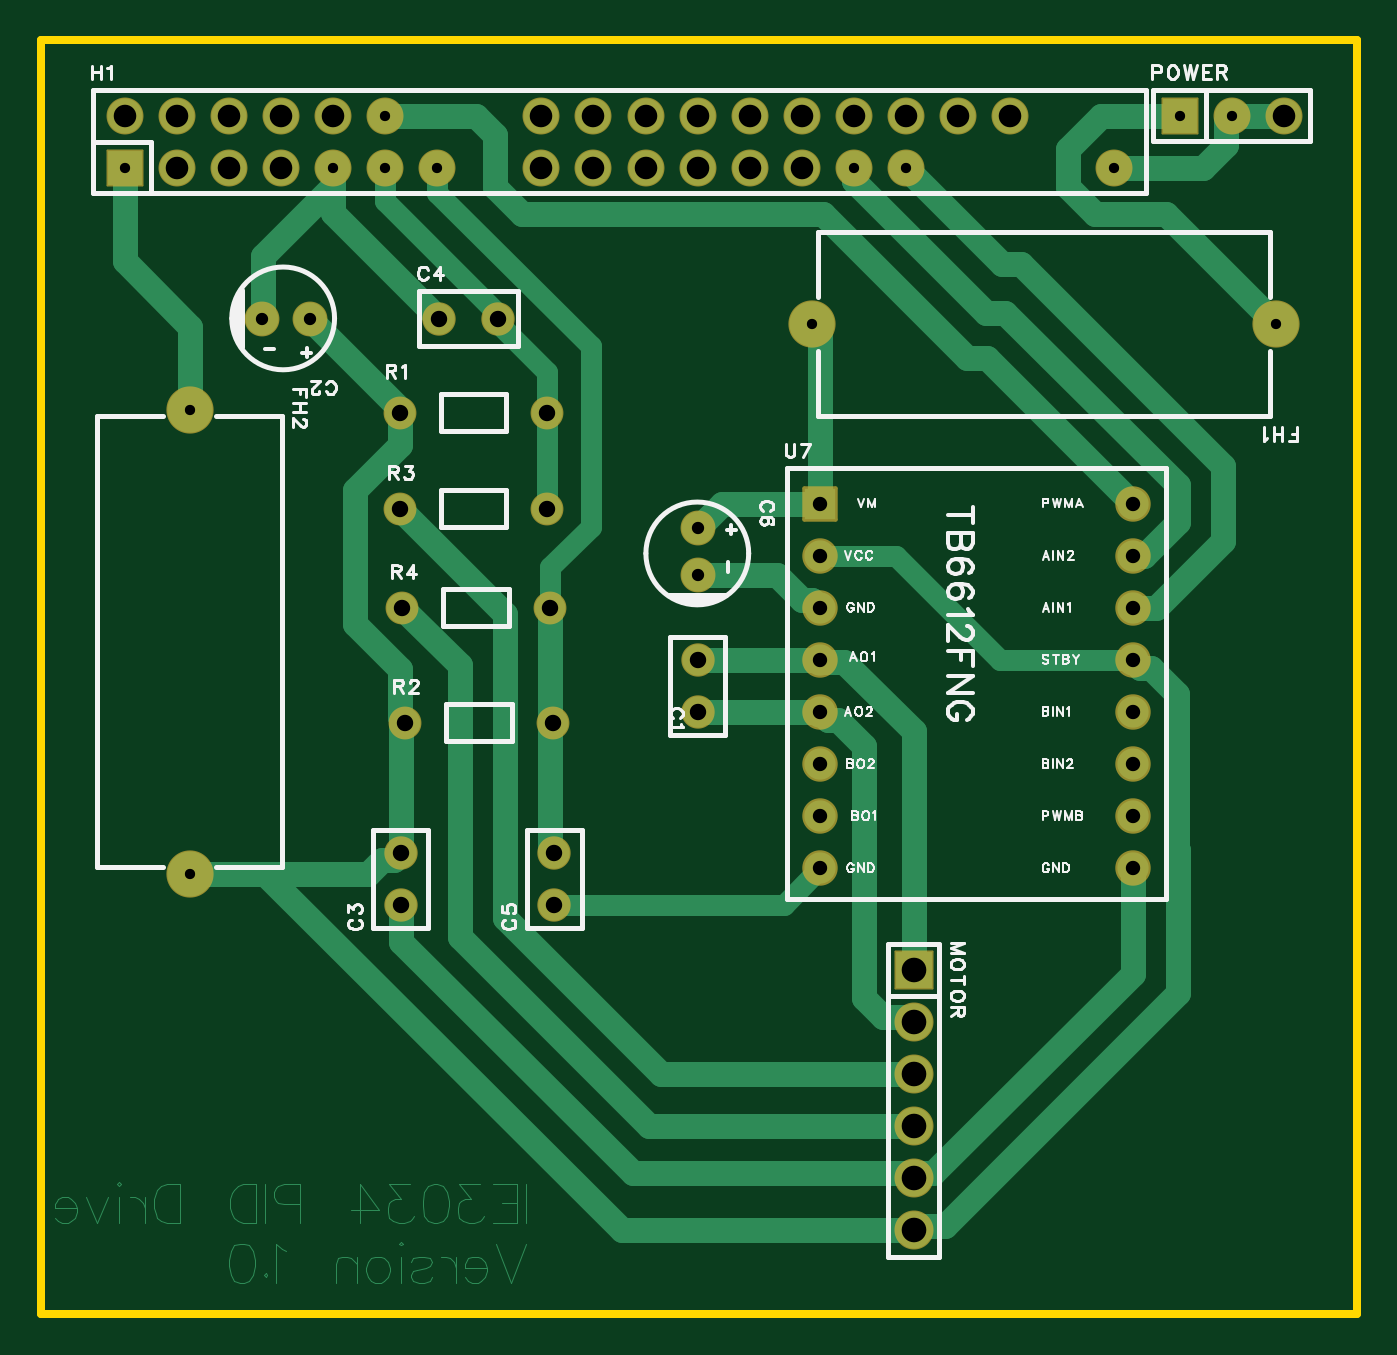
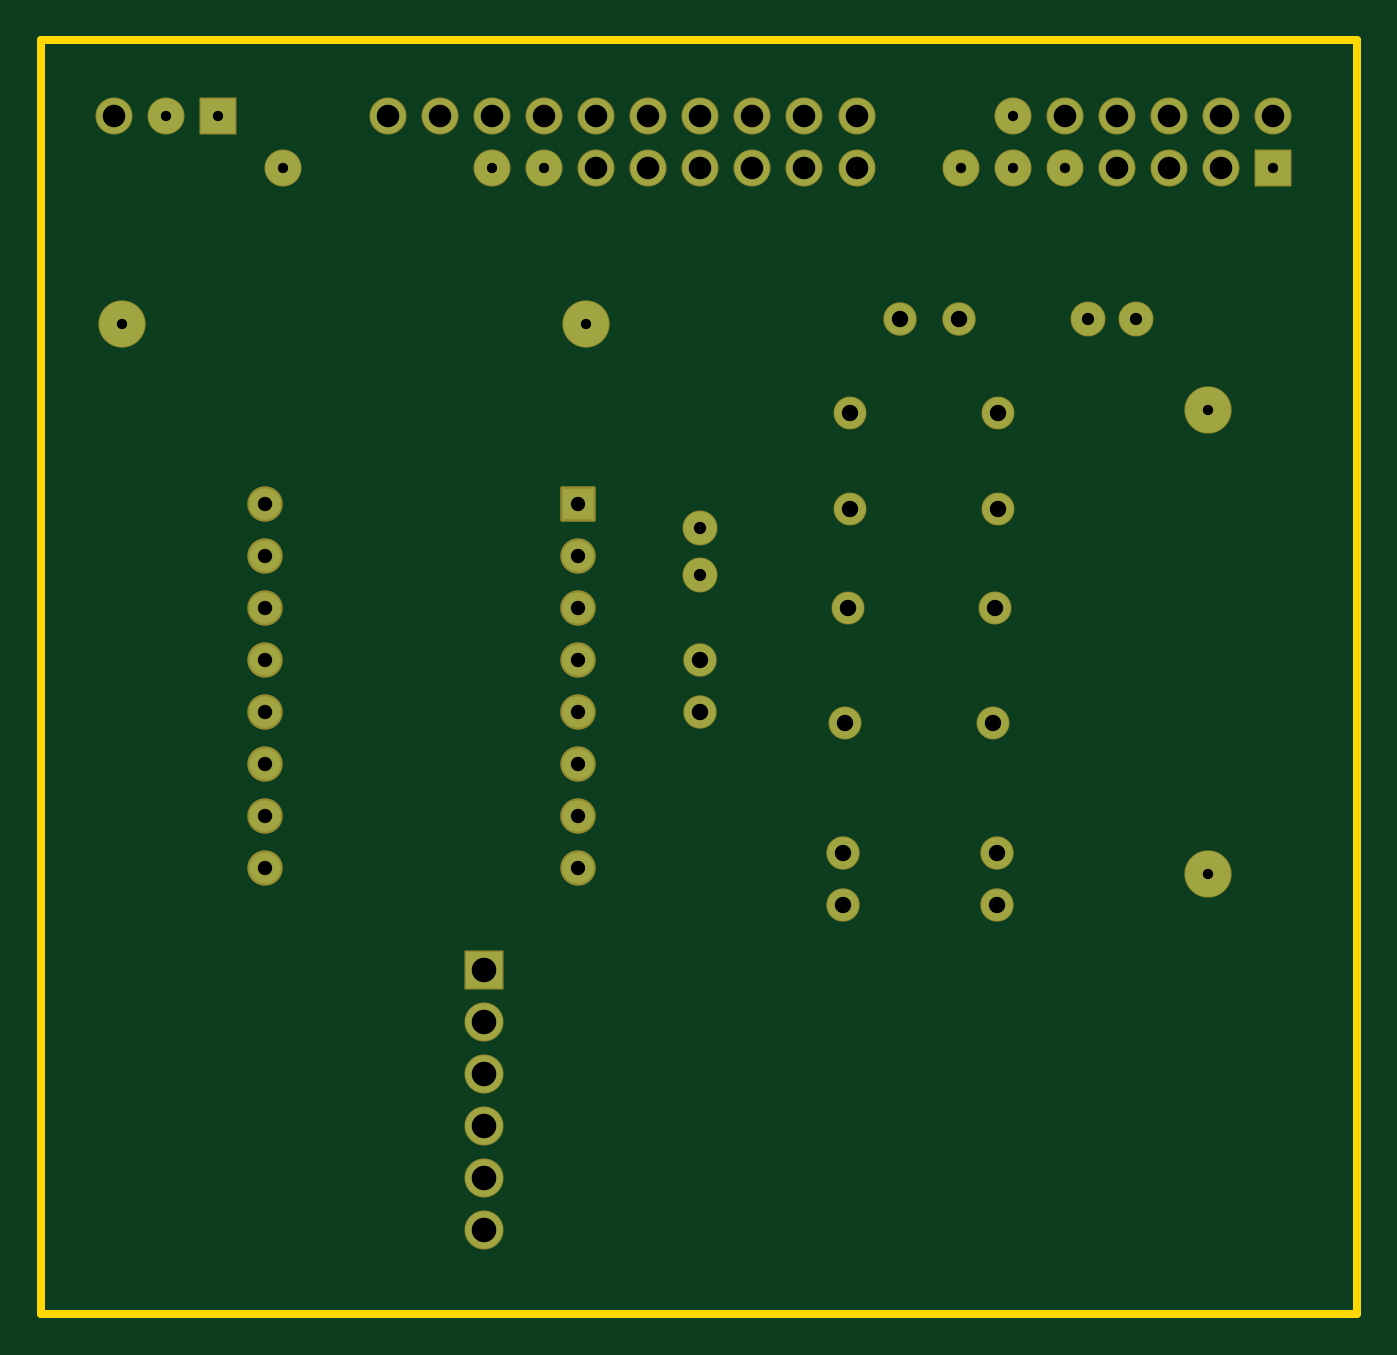
Circuit board: 8 layer files. Board 64.1 x 62.1 mm.
- drill: Drill_PTH_Through.DRL (1749 bytes)
- outline: Gerber_BoardOutlineLayer.GKO (782 bytes)
- bottom_copper: Gerber_BottomLayer.GBL (2938 bytes)
- bottom_silk: Gerber_BottomSilkscreenLayer.GBO (632 bytes)
- bottom_mask: Gerber_BottomSolderMaskLayer.GBS (3365 bytes)
- top_copper: Gerber_TopLayer.GTL (13586 bytes)
- top_silk: Gerber_TopSilkscreenLayer.GTO (34838 bytes)
- top_mask: Gerber_TopSolderMaskLayer.GTS (3364 bytes)

=== drill: Drill_PTH_Through.DRL ===
;TYPE=PLATED
;Layer: PTH_Through
;EasyEDA Pro v2.2.47.7, 2026-05-01 11:58:30
;Gerber Generator version 0.3
M48
METRIC,LZ,0000.00000
;Hole size 1 = 0.50000 METRIC
T01C0.50000
;Hole size 2 = 0.60000 METRIC
T02C0.60000
;Hole size 3 = 0.70000 METRIC
T03C0.70000
;Hole size 4 = 0.80000 METRIC
T04C0.80000
;Hole size 5 = 1.10002 METRIC
T05C1.10002
;Hole size 6 = 1.20000 METRIC
T06C1.20000
%
G05
G90
T01
X-98.552Y51.81295
X-98.552Y29.21295
X-45.59605Y56.007
X-68.19605Y56.007
X-50.292Y66.167
X-47.752Y66.167
X-101.727Y63.627
X-91.567Y63.627
X-89.027Y63.627
X-89.027Y66.167
X-86.487Y63.627
X-66.167Y63.627
X-63.627Y63.627
X-53.467Y63.627
T02
X-73.787Y43.7675
X-73.787Y46.05962
X-95.0435Y56.261
X-92.70058Y56.261
T03
X-67.818Y47.244
X-67.818Y44.704
X-67.818Y42.164
X-67.818Y39.624
X-67.818Y37.084
X-67.818Y34.544
X-67.818Y32.004
X-67.818Y29.464
X-52.578Y29.464
X-52.578Y32.004
X-52.578Y34.544
X-52.578Y37.084
X-52.578Y39.624
X-52.578Y42.164
X-52.578Y44.704
X-52.578Y47.244
T04
X-80.772Y27.686
X-80.772Y30.226
X-88.18199Y42.164
X-80.98201Y42.164
X-88.30899Y51.689
X-81.10901Y51.689
X-88.05499Y36.576
X-80.85501Y36.576
X-88.30899Y46.99
X-81.10901Y46.99
X-88.265Y27.686
X-88.265Y30.226
X-73.787Y39.624
X-73.787Y37.084
X-86.3981Y56.261
X-83.5152Y56.261
T05
X-45.212Y66.167
X-101.727Y66.167
X-99.187Y63.627
X-99.187Y66.167
X-96.647Y63.627
X-96.647Y66.167
X-94.107Y63.627
X-94.107Y66.167
X-91.567Y66.167
X-81.407Y63.627
X-81.407Y66.167
X-78.867Y63.627
X-78.867Y66.167
X-76.327Y63.627
X-76.327Y66.167
X-73.787Y63.627
X-73.787Y66.167
X-71.247Y63.627
X-71.247Y66.167
X-68.707Y63.627
X-68.707Y66.167
X-66.167Y66.167
X-63.627Y66.167
X-61.087Y66.167
X-58.547Y66.167
T06
X-63.246Y11.811
X-63.246Y14.351
X-63.246Y16.891
X-63.246Y19.431
X-63.246Y21.971
X-63.246Y24.511
M30
=== outline: Gerber_BoardOutlineLayer.GKO ===
G04 Layer: BoardOutlineLayer*
G04 EasyEDA Pro v2.2.47.7, 2026-05-01 11:58:30*
G04 Gerber Generator version 0.3*
G04 Scale: 100 percent, Rotated: No, Reflected: No*
G04 Dimensions in millimeters*
G04 Leading zeros omitted, absolute positions, 4 integers and 5 decimals*
G04 Generated by one-click*
G04 Object Configs: Pad,Via,Track,Text,Image,Dimension,BoardOutline,BoardCutout,CopperFilled,SolidRegion,FPCStiffener,Line,PlaneZone,ComponentProperty,ComponentSilkscreen,TearDrop*
G04 Layer Configs: 1,2,3,4,5,6,7,8,9,10,11,13,14,56*
G04 Copper Areas: 0*
%FSLAX45Y45*%
%MOMM*%
%ADD10C,0.4*%
%ADD11C,0.8319*%
G75*


G04 Rect Start*
G54D10*
G01X-10579100Y774700D02*
G01X-10579100Y6985000D01*
G01X-4165600Y6985000D01*
G01X-4165600Y774700D01*
G01X-10579100Y774700D01*
G04 Rect End*

M02*


=== bottom_copper: Gerber_BottomLayer.GBL ===
G04 Layer: BottomLayer*
G04 EasyEDA Pro v2.2.47.7, 2026-05-01 11:58:30*
G04 Gerber Generator version 0.3*
G04 Scale: 100 percent, Rotated: No, Reflected: No*
G04 Dimensions in millimeters*
G04 Leading zeros omitted, absolute positions, 4 integers and 5 decimals*
G04 Generated by one-click*
G04 Object Configs: Pad,Via,Track,Text,Image,Dimension,BoardOutline,BoardCutout,CopperFilled,SolidRegion,FPCStiffener,Line,PlaneZone,ComponentProperty,ComponentSilkscreen,TearDrop*
G04 Layer Configs: 1,2,3,4,5,6,7,8,9,10,11,13,14,56*
G04 Copper Areas: 0*
%FSLAX45Y45*%
%MOMM*%
%ADD10C,2.2*%
%ADD11C,1.524*%
%ADD12C,1.5*%
%ADD13R,1.524X1.524*%
%ADD14C,1.8*%
%ADD15R,1.8X1.8*%
%ADD16C,1.6*%
%ADD17R,1.7040X1.7*%
%ADD18R,1.7X1.7*%
%ADD19C,1.7*%
G75*


G04 Pad Start*
G54D10*
G01X-9855200Y5181295D03*
G01X-9855200Y2921305D03*
G54D11*
G01X-8077200Y2768600D03*
G01X-8077200Y3022600D03*
G54D12*
G01X-8818194Y4216400D03*
G01X-8098206Y4216400D03*
G01X-8830894Y5168900D03*
G01X-8110906Y5168900D03*
G01X-8805494Y3657600D03*
G01X-8085506Y3657600D03*
G01X-8830894Y4699000D03*
G01X-8110906Y4699000D03*
G54D11*
G01X-8826500Y2768600D03*
G01X-8826500Y3022600D03*
G54D13*
G01X-6781800Y4724400D03*
G54D11*
G01X-6781800Y4470375D03*
G01X-6781800Y4216375D03*
G01X-6781800Y3962375D03*
G01X-6781800Y3708375D03*
G01X-6781800Y3454375D03*
G01X-6781800Y3200375D03*
G01X-6781800Y2946375D03*
G01X-5257800Y2946375D03*
G01X-5257800Y3200375D03*
G01X-5257800Y3454375D03*
G01X-5257800Y3708375D03*
G01X-5257800Y3962375D03*
G01X-5257800Y4216375D03*
G01X-5257800Y4470375D03*
G01X-5257800Y4724375D03*
G54D14*
G01X-6324600Y1181100D03*
G01X-6324600Y1435100D03*
G01X-6324600Y1689100D03*
G01X-6324600Y1943100D03*
G01X-6324600Y2197100D03*
G54D15*
G01X-6324600Y2451100D03*
G54D11*
G01X-7378700Y3962400D03*
G01X-7378700Y3708400D03*
G54D16*
G01X-7378710Y4376750D03*
G01X-7378710Y4605960D03*
G54D10*
G01X-4559605Y5600700D03*
G01X-6819595Y5600700D03*
G54D18*
G01X-5029200Y6616700D03*
G54D19*
G01X-4775200Y6616700D03*
G01X-4521200Y6616700D03*
G54D16*
G01X-9504350Y5626110D03*
G01X-9270060Y5626110D03*
G54D11*
G01X-8639810Y5626100D03*
G01X-8351520Y5626100D03*
G54D18*
G01X-10172700Y6362700D03*
G54D19*
G01X-10172700Y6616700D03*
G01X-9918700Y6362700D03*
G01X-9918700Y6616700D03*
G01X-9664700Y6362700D03*
G01X-9664700Y6616700D03*
G01X-9410700Y6362700D03*
G01X-9410700Y6616700D03*
G01X-9156700Y6362700D03*
G01X-9156700Y6616700D03*
G01X-8902700Y6362700D03*
G01X-8902700Y6616700D03*
G01X-8648700Y6362700D03*
G01X-8140700Y6362700D03*
G01X-8140700Y6616700D03*
G01X-7886700Y6362700D03*
G01X-7886700Y6616700D03*
G01X-7632700Y6362700D03*
G01X-7632700Y6616700D03*
G01X-7378700Y6362700D03*
G01X-7378700Y6616700D03*
G01X-7124700Y6362700D03*
G01X-7124700Y6616700D03*
G01X-6870700Y6362700D03*
G01X-6870700Y6616700D03*
G01X-6616700Y6362700D03*
G01X-6616700Y6616700D03*
G01X-6362700Y6362700D03*
G01X-6362700Y6616700D03*
G01X-6108700Y6616700D03*
G01X-5854700Y6616700D03*
G01X-5346700Y6362700D03*
G04 Pad End*

M02*


=== bottom_silk: Gerber_BottomSilkscreenLayer.GBO ===
G04 Layer: BottomSilkscreenLayer*
G04 EasyEDA Pro v2.2.47.7, 2026-05-01 11:58:30*
G04 Gerber Generator version 0.3*
G04 Scale: 100 percent, Rotated: No, Reflected: No*
G04 Dimensions in millimeters*
G04 Leading zeros omitted, absolute positions, 4 integers and 5 decimals*
G04 Generated by one-click*
G04 Object Configs: Pad,Via,Track,Text,Image,Dimension,BoardOutline,BoardCutout,CopperFilled,SolidRegion,FPCStiffener,Line,PlaneZone,ComponentProperty,ComponentSilkscreen,TearDrop*
G04 Layer Configs: 1,2,3,4,5,6,7,8,9,10,11,13,14,56*
G04 Copper Areas: 0*
%FSLAX45Y45*%
%MOMM*%
%ADD10C,0.254*%
%ADD11C,0.4082*%
G75*

G54D10*

M02*


=== bottom_mask: Gerber_BottomSolderMaskLayer.GBS ===
G04 Layer: BottomSolderMaskLayer*
G04 EasyEDA Pro v2.2.47.7, 2026-05-01 11:58:30*
G04 Gerber Generator version 0.3*
G04 Scale: 100 percent, Rotated: No, Reflected: No*
G04 Dimensions in millimeters*
G04 Leading zeros omitted, absolute positions, 4 integers and 5 decimals*
G04 Generated by one-click*
G04 Object Configs: Pad,Via,Track,Text,Image,Dimension,BoardOutline,BoardCutout,CopperFilled,SolidRegion,FPCStiffener,Line,PlaneZone,ComponentProperty,ComponentSilkscreen,TearDrop*
G04 Layer Configs: 1,2,3,4,5,6,7,8,9,10,11,13,14,56*
G04 Copper Areas: 0*
%FSLAX45Y45*%
%MOMM*%
%AMRoundRect*1,1,$1,$2,$3*1,1,$1,$4,$5*1,1,$1,0-$2,0-$3*1,1,$1,0-$4,0-$5*20,1,$1,$2,$3,$4,$5,0*20,1,$1,$4,$5,0-$2,0-$3,0*20,1,$1,0-$2,0-$3,0-$4,0-$5,0*20,1,$1,0-$4,0-$5,$2,$3,0*4,1,4,$2,$3,$4,$5,0-$2,0-$3,0-$4,0-$5,$2,$3,0*%
%ADD10C,2.3016*%
%ADD11C,1.6256*%
%ADD12C,1.6016*%
%ADD13RoundRect,0.18181X-0.77269X0.77269X0.77269X0.77269*%
%ADD14C,1.7272*%
%ADD15C,1.9016*%
%ADD16RoundRect,0.09645X-0.90257X-0.90257X-0.90257X0.90257*%
%ADD17C,1.70002*%
%ADD18RoundRect,0.1061X-0.85271X0.85271X0.85271X0.85271*%
%ADD19RoundRect,0.09618X-0.85271X0.85271X0.85271X0.85271*%
%ADD20C,1.8016*%
G75*


G04 Pad Start*
G54D10*
G01X-9855200Y5181295D03*
G01X-9855200Y2921305D03*
G54D11*
G01X-8077200Y2768600D03*
G01X-8077200Y3022600D03*
G54D12*
G01X-8818194Y4216400D03*
G01X-8098206Y4216400D03*
G01X-8830894Y5168900D03*
G01X-8110906Y5168900D03*
G01X-8805494Y3657600D03*
G01X-8085506Y3657600D03*
G01X-8830894Y4699000D03*
G01X-8110906Y4699000D03*
G54D11*
G01X-8826500Y2768600D03*
G01X-8826500Y3022600D03*
G54D13*
G01X-6781800Y4724400D03*
G54D14*
G01X-6781800Y4470375D03*
G01X-6781800Y4216375D03*
G01X-6781800Y3962375D03*
G01X-6781800Y3708375D03*
G01X-6781800Y3454375D03*
G01X-6781800Y3200375D03*
G01X-6781800Y2946375D03*
G01X-5257800Y2946375D03*
G01X-5257800Y3200375D03*
G01X-5257800Y3454375D03*
G01X-5257800Y3708375D03*
G01X-5257800Y3962375D03*
G01X-5257800Y4216375D03*
G01X-5257800Y4470375D03*
G01X-5257800Y4724375D03*
G54D15*
G01X-6324600Y1181100D03*
G01X-6324600Y1435100D03*
G01X-6324600Y1689100D03*
G01X-6324600Y1943100D03*
G01X-6324600Y2197100D03*
G54D16*
G01X-6324600Y2451100D03*
G54D11*
G01X-7378700Y3962400D03*
G01X-7378700Y3708400D03*
G54D17*
G01X-7378710Y4376750D03*
G01X-7378710Y4605960D03*
G54D10*
G01X-4559605Y5600700D03*
G01X-6819595Y5600700D03*
G54D19*
G01X-5029200Y6616700D03*
G54D20*
G01X-4775200Y6616700D03*
G01X-4521200Y6616700D03*
G54D17*
G01X-9504350Y5626110D03*
G01X-9270060Y5626110D03*
G54D11*
G01X-8639810Y5626100D03*
G01X-8351520Y5626100D03*
G54D19*
G01X-10172700Y6362700D03*
G54D20*
G01X-10172700Y6616700D03*
G01X-9918700Y6362700D03*
G01X-9918700Y6616700D03*
G01X-9664700Y6362700D03*
G01X-9664700Y6616700D03*
G01X-9410700Y6362700D03*
G01X-9410700Y6616700D03*
G01X-9156700Y6362700D03*
G01X-9156700Y6616700D03*
G01X-8902700Y6362700D03*
G01X-8902700Y6616700D03*
G01X-8648700Y6362700D03*
G01X-8140700Y6362700D03*
G01X-8140700Y6616700D03*
G01X-7886700Y6362700D03*
G01X-7886700Y6616700D03*
G01X-7632700Y6362700D03*
G01X-7632700Y6616700D03*
G01X-7378700Y6362700D03*
G01X-7378700Y6616700D03*
G01X-7124700Y6362700D03*
G01X-7124700Y6616700D03*
G01X-6870700Y6362700D03*
G01X-6870700Y6616700D03*
G01X-6616700Y6362700D03*
G01X-6616700Y6616700D03*
G01X-6362700Y6362700D03*
G01X-6362700Y6616700D03*
G01X-6108700Y6616700D03*
G01X-5854700Y6616700D03*
G01X-5346700Y6362700D03*
G04 Pad End*

M02*


=== top_copper: Gerber_TopLayer.GTL (13586 bytes, source omitted) ===
=== top_silk: Gerber_TopSilkscreenLayer.GTO (34838 bytes, source omitted) ===
=== top_mask: Gerber_TopSolderMaskLayer.GTS ===
G04 Layer: TopSolderMaskLayer*
G04 EasyEDA Pro v2.2.47.7, 2026-05-01 11:58:30*
G04 Gerber Generator version 0.3*
G04 Scale: 100 percent, Rotated: No, Reflected: No*
G04 Dimensions in millimeters*
G04 Leading zeros omitted, absolute positions, 4 integers and 5 decimals*
G04 Generated by one-click*
G04 Object Configs: Pad,Via,Track,Text,Image,Dimension,BoardOutline,BoardCutout,CopperFilled,SolidRegion,FPCStiffener,Line,PlaneZone,ComponentProperty,ComponentSilkscreen,TearDrop*
G04 Layer Configs: 1,2,3,4,5,6,7,8,9,10,11,13,14,56*
G04 Copper Areas: 0*
%FSLAX45Y45*%
%MOMM*%
%AMRoundRect*1,1,$1,$2,$3*1,1,$1,$4,$5*1,1,$1,0-$2,0-$3*1,1,$1,0-$4,0-$5*20,1,$1,$2,$3,$4,$5,0*20,1,$1,$4,$5,0-$2,0-$3,0*20,1,$1,0-$2,0-$3,0-$4,0-$5,0*20,1,$1,0-$4,0-$5,$2,$3,0*4,1,4,$2,$3,$4,$5,0-$2,0-$3,0-$4,0-$5,$2,$3,0*%
%ADD10C,2.3016*%
%ADD11C,1.6256*%
%ADD12C,1.6016*%
%ADD13RoundRect,0.18181X-0.77269X0.77269X0.77269X0.77269*%
%ADD14C,1.7272*%
%ADD15C,1.9016*%
%ADD16RoundRect,0.1061X-0.90257X-0.90257X-0.90257X0.90257*%
%ADD17RoundRect,0.09645X-0.90257X-0.90257X-0.90257X0.90257*%
%ADD18C,1.70002*%
%ADD19RoundRect,0.09618X-0.85271X0.85271X0.85271X0.85271*%
%ADD20C,1.8016*%
G75*


G04 Pad Start*
G54D10*
G01X-9855200Y5181295D03*
G01X-9855200Y2921305D03*
G54D11*
G01X-8077200Y2768600D03*
G01X-8077200Y3022600D03*
G54D12*
G01X-8818194Y4216400D03*
G01X-8098206Y4216400D03*
G01X-8830894Y5168900D03*
G01X-8110906Y5168900D03*
G01X-8805494Y3657600D03*
G01X-8085506Y3657600D03*
G01X-8830894Y4699000D03*
G01X-8110906Y4699000D03*
G54D11*
G01X-8826500Y2768600D03*
G01X-8826500Y3022600D03*
G54D13*
G01X-6781800Y4724400D03*
G54D14*
G01X-6781800Y4470375D03*
G01X-6781800Y4216375D03*
G01X-6781800Y3962375D03*
G01X-6781800Y3708375D03*
G01X-6781800Y3454375D03*
G01X-6781800Y3200375D03*
G01X-6781800Y2946375D03*
G01X-5257800Y2946375D03*
G01X-5257800Y3200375D03*
G01X-5257800Y3454375D03*
G01X-5257800Y3708375D03*
G01X-5257800Y3962375D03*
G01X-5257800Y4216375D03*
G01X-5257800Y4470375D03*
G01X-5257800Y4724375D03*
G54D15*
G01X-6324600Y1181100D03*
G01X-6324600Y1435100D03*
G01X-6324600Y1689100D03*
G01X-6324600Y1943100D03*
G01X-6324600Y2197100D03*
G54D17*
G01X-6324600Y2451100D03*
G54D11*
G01X-7378700Y3962400D03*
G01X-7378700Y3708400D03*
G54D18*
G01X-7378710Y4376750D03*
G01X-7378710Y4605960D03*
G54D10*
G01X-4559605Y5600700D03*
G01X-6819595Y5600700D03*
G54D19*
G01X-5029200Y6616700D03*
G54D20*
G01X-4775200Y6616700D03*
G01X-4521200Y6616700D03*
G54D18*
G01X-9504350Y5626110D03*
G01X-9270060Y5626110D03*
G54D11*
G01X-8639810Y5626100D03*
G01X-8351520Y5626100D03*
G54D19*
G01X-10172700Y6362700D03*
G54D20*
G01X-10172700Y6616700D03*
G01X-9918700Y6362700D03*
G01X-9918700Y6616700D03*
G01X-9664700Y6362700D03*
G01X-9664700Y6616700D03*
G01X-9410700Y6362700D03*
G01X-9410700Y6616700D03*
G01X-9156700Y6362700D03*
G01X-9156700Y6616700D03*
G01X-8902700Y6362700D03*
G01X-8902700Y6616700D03*
G01X-8648700Y6362700D03*
G01X-8140700Y6362700D03*
G01X-8140700Y6616700D03*
G01X-7886700Y6362700D03*
G01X-7886700Y6616700D03*
G01X-7632700Y6362700D03*
G01X-7632700Y6616700D03*
G01X-7378700Y6362700D03*
G01X-7378700Y6616700D03*
G01X-7124700Y6362700D03*
G01X-7124700Y6616700D03*
G01X-6870700Y6362700D03*
G01X-6870700Y6616700D03*
G01X-6616700Y6362700D03*
G01X-6616700Y6616700D03*
G01X-6362700Y6362700D03*
G01X-6362700Y6616700D03*
G01X-6108700Y6616700D03*
G01X-5854700Y6616700D03*
G01X-5346700Y6362700D03*
G04 Pad End*

M02*
